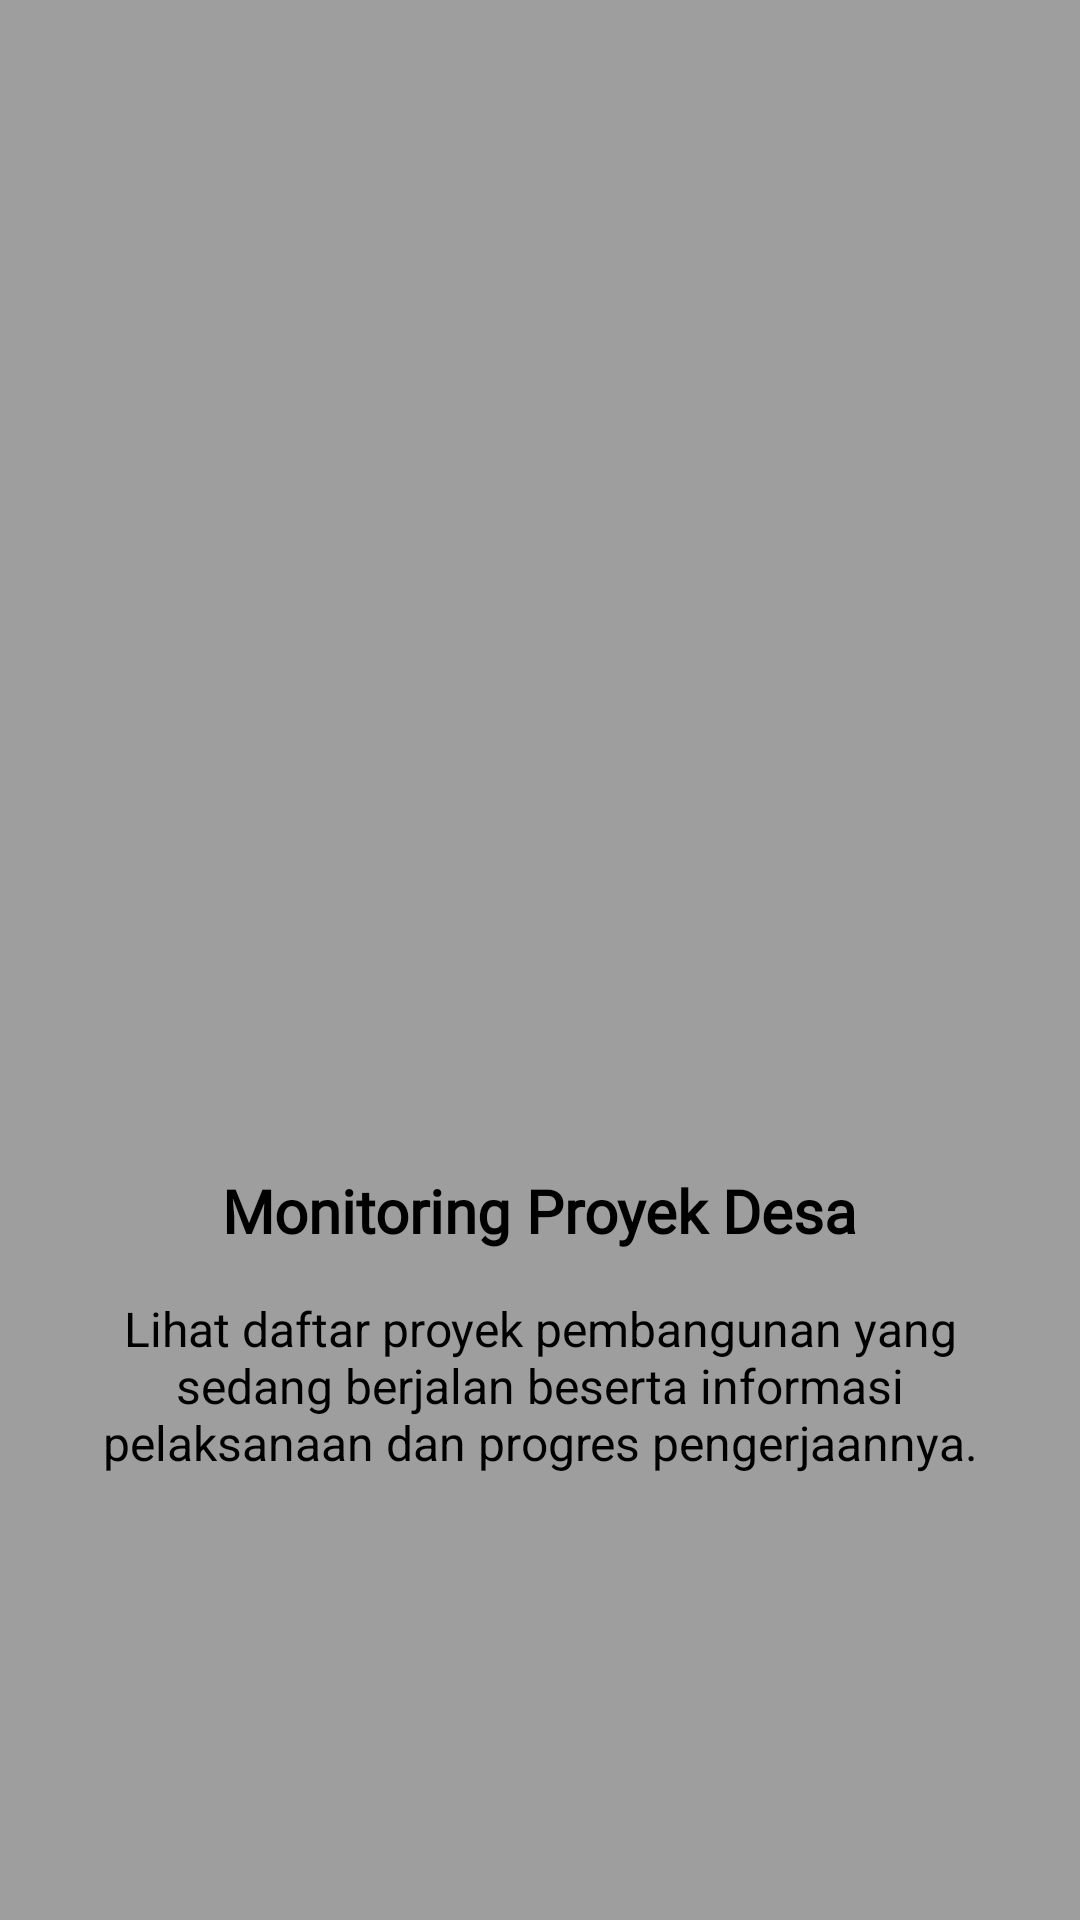

Here is an Android app screen rendered from its layout file. Give the layout XML and the strings, colors and styles it references.
<!-- AndroidManifest.xml: application theme Theme.Dzikrirun -->
<!-- res/layout/fragment_tutorial2.xml -->
<?xml version="1.0" encoding="utf-8"?>
<androidx.constraintlayout.widget.ConstraintLayout
    xmlns:android="http://schemas.android.com/apk/res/android"
    xmlns:app="http://schemas.android.com/apk/res-auto"
    android:layout_width="match_parent"
    android:background="@color/abu_abu"
    android:layout_height="match_parent">

    <ImageView
        android:id="@+id/imgTutorial2"
        android:layout_width="180dp"
        android:layout_height="180dp"
        android:src="@drawable/onboarding2"
        app:layout_constraintTop_toTopOf="parent"
        app:layout_constraintStart_toStartOf="parent"
        app:layout_constraintEnd_toEndOf="parent"
        android:layout_marginTop="180dp"/>

    <TextView
        android:id="@+id/txtTitle2"
        android:layout_width="wrap_content"
        android:layout_height="wrap_content"
        android:text="Monitoring Proyek Desa"
        android:textStyle="bold"
        android:textSize="20sp"
        android:textColor="@color/black"
        android:fontFamily="@font/poppins_semibold"
        app:layout_constraintTop_toBottomOf="@id/imgTutorial2"
        app:layout_constraintStart_toStartOf="parent"
        app:layout_constraintEnd_toEndOf="parent"
        android:layout_marginTop="30dp"/>

    <TextView
        android:id="@+id/txtDesc2"
        android:layout_width="0dp"
        android:layout_height="wrap_content"
        android:text="Lihat daftar proyek pembangunan yang sedang berjalan beserta informasi pelaksanaan dan progres pengerjaannya."
        android:textAlignment="center"
        android:textSize="16sp"
        android:textColor="@color/black"
        android:layout_marginHorizontal="32dp"
        android:layout_marginTop="15dp"
        app:layout_constraintTop_toBottomOf="@id/txtTitle2"
        app:layout_constraintStart_toStartOf="parent"
        app:layout_constraintEnd_toEndOf="parent"/>

</androidx.constraintlayout.widget.ConstraintLayout>
<!-- resources referenced by this layout -->
<resources>
  <color name="abu_abu">#9E9E9E</color>
  <color name="black">#FF000000</color>
  <style name="Theme.Dzikrirun" parent="Base.Theme.Dzikrirun" />
  <style name="Base.Theme.Dzikrirun" parent="Theme.Material3.DayNight.NoActionBar">
          
          
      </style>
</resources>
